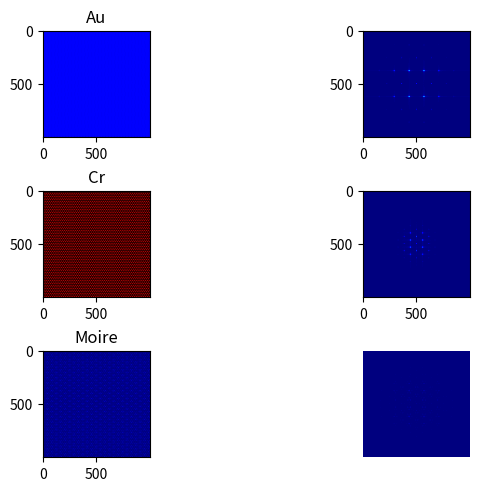

Reproduce this figure in Python.
import numpy as np
from pylab import meshgrid, cm, imshow, contour, clabel, figure, title, show
import matplotlib.pyplot as plt
import matplotlib.cbook as cbook
from matplotlib.path import Path
from matplotlib.patches import PathPatch

x = np.linspace(0, 20, 1000)
y = np.linspace(0, 20, 1000)
X, Y = meshgrid(x, y)

# region Function Definitions
def first_order(kx, ky, scale):
    return np.cos(kx * scale) * np.cos(-0.5 * kx * scale + np.sqrt(3) / 2 * ky * scale) * np.cos(
        -0.5 * kx * scale - np.sqrt(3) / 2 * ky * scale)


def second_order(kx, ky, scale):
    return (np.cos(kx * scale) * np.cos(-0.5 * kx * scale + np.sqrt(3) / 2 * ky * scale) * np.cos(
        -0.5 * kx * scale - np.sqrt(3) / 2 * ky * scale)) ** 2


def third_order(kx, ky, scale):
    return (np.cos(kx * scale) * np.cos(-0.5 * kx * scale + np.sqrt(3) / 2 * ky * scale) *
            np.cos(-0.5 * kx * scale - np.sqrt(3) / 2 * ky * scale)) ** 3


def fourth_order(kx, ky, scale):
    return (np.cos(kx * scale) * np.cos(-0.5 * kx * scale + np.sqrt(3) / 2 * ky * scale) *
            np.cos(-0.5 * kx * scale - np.sqrt(3) / 2 * ky * scale)) ** 4


def first_order_30deg(kx, ky, scale):
    return np.cos(kx * np.cos(30 * np.pi / 180) * scale + ky * np.sin(30 * np.pi / 180) * scale) \
           * np.cos(kx * np.cos(150 * np.pi / 180) * scale + ky * np.sin(150 * np.pi / 180) * scale) \
           * np.cos(kx * np.cos(270 * np.pi / 180) * scale + ky * np.sin(270 * np.pi / 180) * scale)


def second_order_30deg(kx, ky, scale):
    return (np.cos(kx * np.cos(30 * np.pi / 180) * scale + ky * np.sin(30 * np.pi / 180) * scale) \
           * np.cos(kx * np.cos(150 * np.pi / 180) * scale + ky * np.sin(150 * np.pi / 180) * scale) \
           * np.cos(kx * np.cos(270 * np.pi / 180) * scale + ky * np.sin(270 * np.pi / 180) * scale)) ** 2


def third_order_30deg(kx, ky, scale):
    return (np.cos(kx * np.cos(30 * np.pi / 180) * scale + ky * np.sin(30 * np.pi / 180) * scale) \
           * np.cos(kx * np.cos(150 * np.pi / 180) * scale + ky * np.sin(150 * np.pi / 180) * scale) \
           * np.cos(kx * np.cos(270 * np.pi / 180) * scale + ky * np.sin(270 * np.pi / 180) * scale)) ** 3


def fourth_order_30deg(kx, ky, scale):
    return (np.cos(kx * np.cos(30 * np.pi / 180) * scale + ky * np.sin(30 * np.pi / 180) * scale) \
           * np.cos(kx * np.cos(150 * np.pi / 180) * scale + ky * np.sin(150 * np.pi / 180) * scale) \
           * np.cos(kx * np.cos(270 * np.pi / 180) * scale + ky * np.sin(270 * np.pi / 180) * scale)) ** 4


def fifth_order_30deg(kx, ky, scale):
    return (np.cos(kx * np.cos(30 * np.pi / 180) * scale + ky * np.sin(30 * np.pi / 180) * scale) \
           * np.cos(kx * np.cos(150 * np.pi / 180) * scale + ky * np.sin(150 * np.pi / 180) * scale) \
           * np.cos(kx * np.cos(270 * np.pi / 180) * scale + ky * np.sin(270 * np.pi / 180) * scale)) ** 5


def sixth_order_30deg(kx, ky, scale):
    return (np.cos(kx * np.cos(30 * np.pi / 180) * scale + ky * np.sin(30 * np.pi / 180) * scale) \
           * np.cos(kx * np.cos(150 * np.pi / 180) * scale + ky * np.sin(150 * np.pi / 180) * scale) \
           * np.cos(kx * np.cos(270 * np.pi / 180) * scale + ky * np.sin(270 * np.pi / 180) * scale)) ** 6


# endregion

a_Cr = 0.604
a_Au = 0.288

Au_real = third_order(X, Y, 2 * np.pi / a_Au)                ### IMPORTANT ###
Cr_real = third_order_30deg(X, Y, 2 * np.pi / a_Cr)                ### IMPORTANT ###
moire_real = Au_real * Cr_real

Cr_reciprocal = np.fft.fftshift(np.fft.fft2(Cr_real))
Au_reciprocal = np.fft.fftshift(np.fft.fft2(Au_real))
moire_reciprocal = np.fft.fftshift(np.fft.fft2(moire_real))

fig = plt.figure(layout="constrained")
ax_dict = fig.subplot_mosaic(
    [['Au', 'Au_reciprocal'],
     ['Cr', 'Cr_reciprocal'],
     ['moire_real', 'moire_reciprocal']]
)

ax_dict['Au'].imshow(Au_real, cmap=cm.jet)
ax_dict['Au'].set_title('Au')
ax_dict['Au_reciprocal'].imshow(abs(Au_reciprocal), vmin=0, vmax=10000, cmap=cm.jet)
ax_dict['Cr'].imshow(Cr_real, cmap=plt.cm.hot)
ax_dict['Cr'].set_title('Cr')
ax_dict['Cr_reciprocal'].imshow(abs(Cr_reciprocal), vmin=0, vmax=10000, cmap=cm.jet)
ax_dict['moire_real'].imshow(moire_real, cmap=cm.jet)
ax_dict['moire_real'].set_title('Moire')
ax_dict['moire_reciprocal'].imshow(abs(moire_reciprocal), vmin=0, vmax=10000, cmap=cm.jet)
ax_dict['moire_reciprocal'].axis('off')

plt.show()
